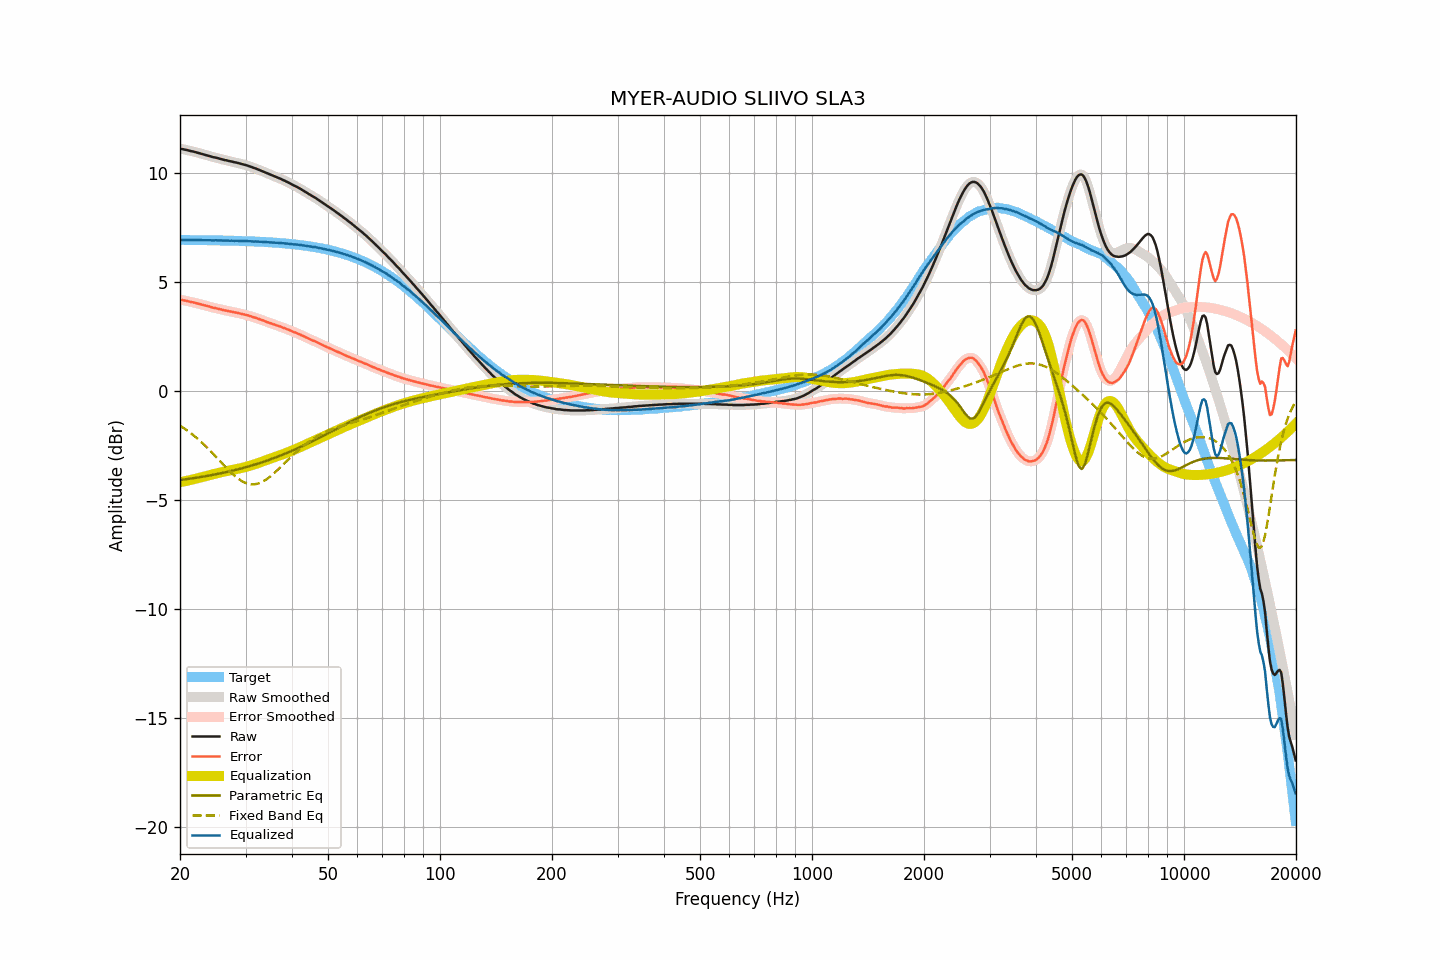

The file beside this chart, header and first rows:
frequency, raw, smoothed, error, error_smoothed, equalization, parametric_eq, fixed_band_eq, equalized_raw, equalized_smoothed, target
20.00, 11.11, 11.11, 4.18, 4.18, -4.19, -4.09, -1.59, 6.93, 6.93, 6.93
20.20, 11.10, 11.10, 4.17, 4.17, -4.17, -4.08, -1.64, 6.93, 6.93, 6.93
20.40, 11.09, 11.09, 4.16, 4.16, -4.16, -4.07, -1.69, 6.93, 6.93, 6.93
20.61, 11.07, 11.08, 4.14, 4.15, -4.14, -4.06, -1.74, 6.93, 6.93, 6.93
20.81, 11.06, 11.06, 4.13, 4.13, -4.13, -4.05, -1.79, 6.93, 6.93, 6.93
21.02, 11.04, 11.04, 4.12, 4.11, -4.11, -4.04, -1.85, 6.93, 6.93, 6.93
21.23, 11.02, 11.02, 4.10, 4.10, -4.10, -4.03, -1.90, 6.92, 6.92, 6.93
21.44, 11.00, 11.01, 4.08, 4.08, -4.08, -4.02, -1.96, 6.92, 6.92, 6.93
21.66, 10.99, 10.99, 4.07, 4.06, -4.06, -4.01, -2.01, 6.93, 6.92, 6.92
21.87, 10.97, 10.97, 4.05, 4.05, -4.05, -4.00, -2.07, 6.93, 6.93, 6.92
22.09, 10.95, 10.95, 4.03, 4.03, -4.03, -3.99, -2.14, 6.92, 6.92, 6.92
22.31, 10.93, 10.93, 4.01, 4.01, -4.01, -3.98, -2.20, 6.92, 6.92, 6.92
22.54, 10.91, 10.91, 3.99, 3.99, -3.99, -3.96, -2.26, 6.92, 6.92, 6.92
22.76, 10.89, 10.89, 3.97, 3.97, -3.97, -3.95, -2.33, 6.92, 6.92, 6.92
22.99, 10.87, 10.87, 3.95, 3.95, -3.95, -3.94, -2.40, 6.92, 6.92, 6.92
23.22, 10.85, 10.85, 3.93, 3.93, -3.93, -3.93, -2.47, 6.92, 6.92, 6.92
23.45, 10.83, 10.83, 3.91, 3.92, -3.91, -3.91, -2.54, 6.92, 6.92, 6.92
23.69, 10.81, 10.81, 3.90, 3.90, -3.89, -3.90, -2.61, 6.92, 6.92, 6.92
23.92, 10.79, 10.79, 3.88, 3.88, -3.87, -3.89, -2.69, 6.92, 6.92, 6.92
24.16, 10.77, 10.77, 3.86, 3.85, -3.86, -3.87, -2.76, 6.92, 6.91, 6.91
24.40, 10.74, 10.75, 3.83, 3.83, -3.84, -3.86, -2.84, 6.91, 6.91, 6.91
24.65, 10.72, 10.73, 3.81, 3.81, -3.82, -3.85, -2.91, 6.90, 6.91, 6.91
24.89, 10.71, 10.71, 3.80, 3.80, -3.80, -3.83, -2.99, 6.91, 6.91, 6.91
25.14, 10.69, 10.69, 3.78, 3.78, -3.78, -3.82, -3.07, 6.91, 6.91, 6.91
25.39, 10.67, 10.67, 3.76, 3.77, -3.76, -3.80, -3.15, 6.91, 6.91, 6.91
25.65, 10.65, 10.65, 3.75, 3.75, -3.75, -3.79, -3.23, 6.91, 6.91, 6.91
25.91, 10.63, 10.63, 3.73, 3.73, -3.73, -3.77, -3.31, 6.90, 6.90, 6.90
26.16, 10.61, 10.61, 3.71, 3.71, -3.71, -3.76, -3.39, 6.90, 6.90, 6.90
26.43, 10.59, 10.60, 3.69, 3.69, -3.70, -3.74, -3.47, 6.90, 6.90, 6.90
26.69, 10.58, 10.58, 3.68, 3.68, -3.68, -3.72, -3.54, 6.90, 6.90, 6.90
26.96, 10.56, 10.56, 3.66, 3.66, -3.66, -3.71, -3.62, 6.90, 6.90, 6.90
27.23, 10.54, 10.55, 3.65, 3.65, -3.65, -3.69, -3.69, 6.89, 6.90, 6.90
27.50, 10.53, 10.53, 3.64, 3.63, -3.64, -3.67, -3.76, 6.90, 6.89, 6.89
27.77, 10.51, 10.51, 3.62, 3.62, -3.62, -3.65, -3.83, 6.89, 6.89, 6.89
28.05, 10.49, 10.50, 3.60, 3.61, -3.61, -3.64, -3.90, 6.89, 6.89, 6.89
28.33, 10.48, 10.48, 3.59, 3.59, -3.59, -3.62, -3.96, 6.89, 6.89, 6.89
28.62, 10.46, 10.46, 3.58, 3.58, -3.57, -3.60, -4.02, 6.89, 6.89, 6.89
28.90, 10.44, 10.44, 3.56, 3.56, -3.56, -3.58, -4.07, 6.88, 6.88, 6.88
29.19, 10.42, 10.42, 3.54, 3.54, -3.54, -3.56, -4.12, 6.88, 6.88, 6.88
29.48, 10.40, 10.40, 3.52, 3.52, -3.53, -3.54, -4.16, 6.88, 6.88, 6.88
29.78, 10.38, 10.38, 3.51, 3.51, -3.51, -3.52, -4.20, 6.88, 6.88, 6.88
30.08, 10.36, 10.36, 3.49, 3.49, -3.49, -3.50, -4.23, 6.88, 6.87, 6.87
30.38, 10.34, 10.34, 3.47, 3.47, -3.47, -3.48, -4.26, 6.88, 6.87, 6.87
30.68, 10.31, 10.32, 3.44, 3.45, -3.45, -3.46, -4.27, 6.87, 6.87, 6.87
30.99, 10.29, 10.29, 3.43, 3.42, -3.42, -3.44, -4.29, 6.87, 6.86, 6.87
31.30, 10.26, 10.26, 3.40, 3.40, -3.40, -3.42, -4.29, 6.86, 6.86, 6.86
31.61, 10.23, 10.24, 3.37, 3.38, -3.38, -3.39, -4.29, 6.85, 6.86, 6.86
31.93, 10.21, 10.21, 3.36, 3.35, -3.35, -3.37, -4.28, 6.86, 6.86, 6.86
32.24, 10.18, 10.18, 3.33, 3.33, -3.33, -3.35, -4.26, 6.85, 6.85, 6.85
32.57, 10.15, 10.15, 3.30, 3.30, -3.30, -3.32, -4.24, 6.85, 6.85, 6.85
32.89, 10.12, 10.12, 3.28, 3.28, -3.28, -3.30, -4.22, 6.85, 6.85, 6.85
33.22, 10.09, 10.09, 3.25, 3.25, -3.25, -3.28, -4.18, 6.84, 6.84, 6.84
33.55, 10.06, 10.06, 3.22, 3.22, -3.22, -3.25, -4.14, 6.84, 6.84, 6.84
33.89, 10.03, 10.03, 3.20, 3.20, -3.20, -3.23, -4.10, 6.84, 6.83, 6.83
34.23, 9.99, 10.00, 3.16, 3.17, -3.17, -3.20, -4.05, 6.82, 6.83, 6.83
34.57, 9.96, 9.96, 3.14, 3.14, -3.14, -3.18, -3.99, 6.82, 6.82, 6.82
34.92, 9.93, 9.93, 3.11, 3.11, -3.11, -3.15, -3.94, 6.82, 6.82, 6.82
35.27, 9.90, 9.90, 3.09, 3.09, -3.09, -3.12, -3.88, 6.81, 6.81, 6.82
35.62, 9.87, 9.87, 3.06, 3.06, -3.06, -3.10, -3.81, 6.81, 6.81, 6.81
35.97, 9.84, 9.84, 3.04, 3.04, -3.04, -3.07, -3.75, 6.80, 6.81, 6.81
... 635 more rows
